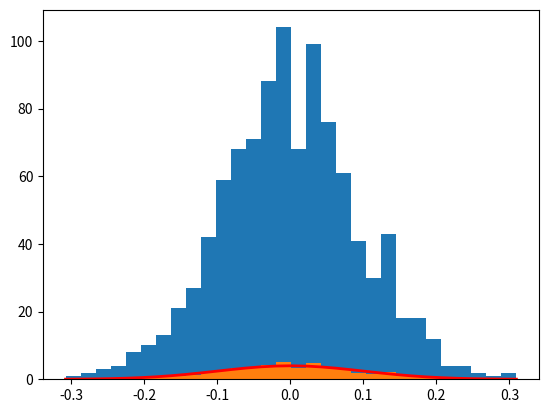

Recreate this plot in Python.
# Attempting to imitate https://docs.scipy.org/doc/numpy/reference/generated/numpy.random.normal.html
import matplotlib.pyplot as plt
import numpy as np

mu = 0  # mean
sigma = 0.1 # std dev
s = np.random.normal(mu, sigma, 1000)
count, bins, patches = plt.hist(s, 30)

count, bins, patches = plt.hist(s, bins=30, density=True)
plt.plot(bins,
         1/(sigma * np.sqrt(2 * np.pi)) * np.exp( - (bins - mu)**2 / (2 * sigma**2) ),
         linewidth=2, 
         color='r')









